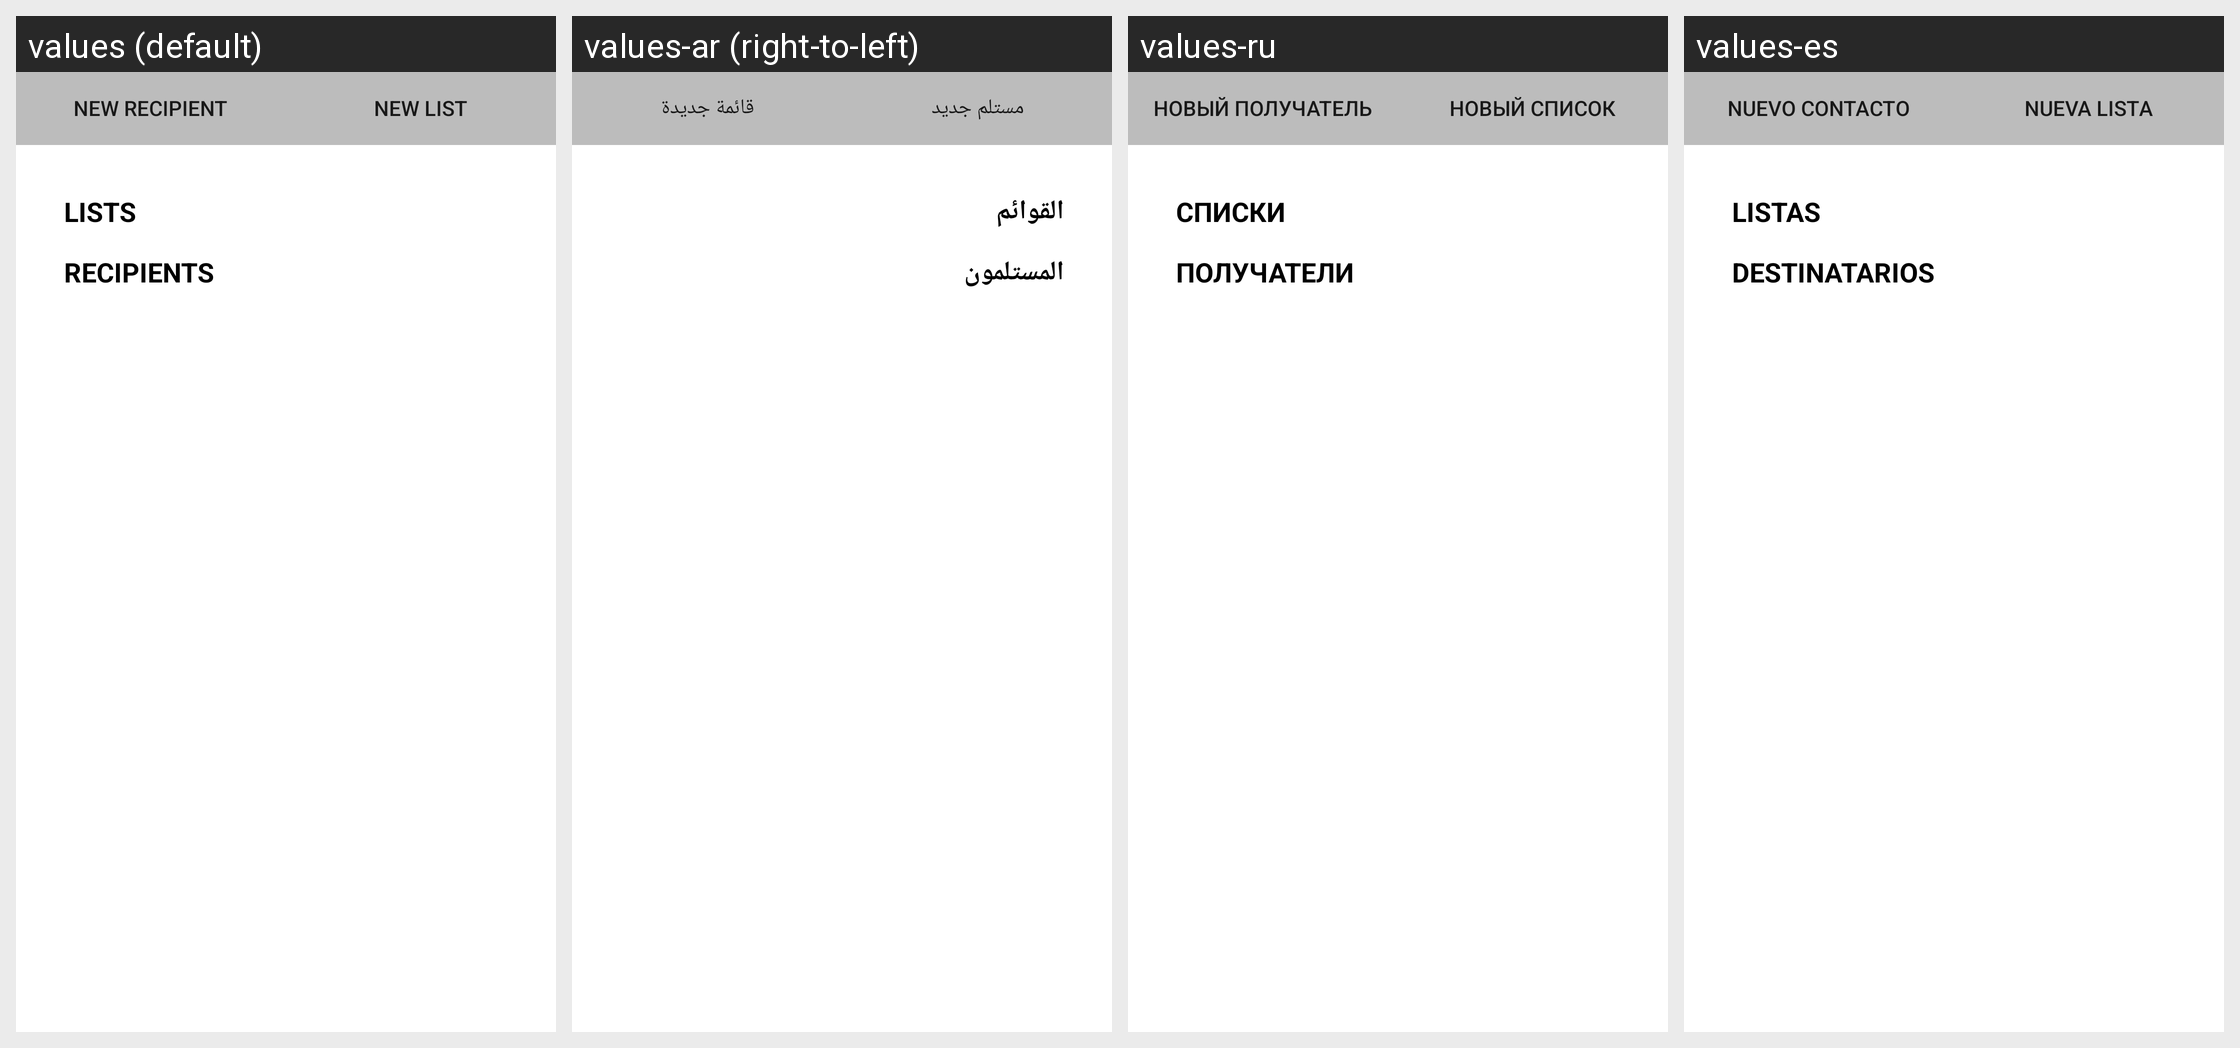

The same Android screen rendered under several of its app's locales, left to right. List the strings drawn on it with the default value and each locale's translation.
Android screen res/layout/content_recipients.xml rendered under 4 locales, left to right: values (default), values-ar (right-to-left), values-ru, values-es. Device: Nexus 5 (rendered at 1080×1920; each locale shown at half size, 540×960, under a caption strip naming it); theme AppTheme.
Other locales in the repository, not shown: values-fr.
Strings drawn on this screen, with the default value and each locale's value (text and hints the layout hard-codes, and strings that could not be matched under every locale, appear in the picture but are not listed):

new_recipient_short
  values: New recipient
  values-ar: مستلم جديد
  values-ru: Новый получатель
  values-es: Nuevo contacto

new_list_short
  values: New list
  values-ar: قائمة جديدة
  values-ru: Новый список
  values-es: Nueva lista

lists
  values: Lists
  values-ar: القوائم
  values-ru: Списки
  values-es: Listas

recipients
  values: Recipients
  values-ar: المستلمون
  values-ru: Получатели
  values-es: Destinatarios
